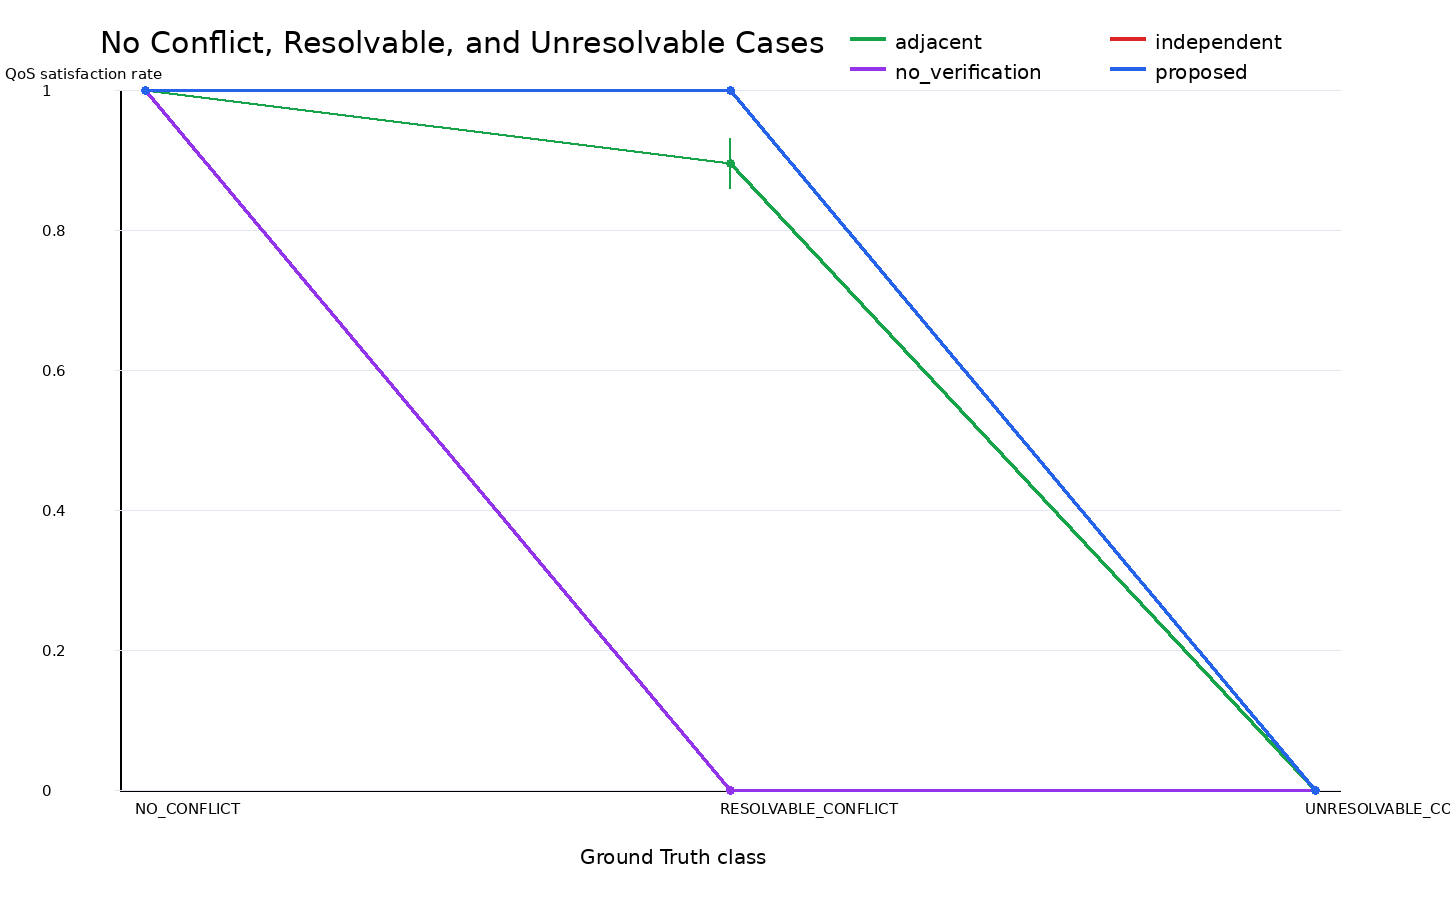

Data behind this chart, as committed beside it:
x, conflict_class, method, mean, ci95, sample_count
NO_CONFLICT, NO_CONFLICT, adjacent, 1.0, 0.0, 254
NO_CONFLICT, NO_CONFLICT, independent, 1.0, 0.0, 254
NO_CONFLICT, NO_CONFLICT, no_verification, 1.0, 0.0, 254
NO_CONFLICT, NO_CONFLICT, proposed, 1.0, 0.0, 254
RESOLVABLE_CONFLICT, RESOLVABLE_CONFLICT, adjacent, 0.8951, 0.03558, 286
RESOLVABLE_CONFLICT, RESOLVABLE_CONFLICT, independent, 0.0, 0.0, 286
RESOLVABLE_CONFLICT, RESOLVABLE_CONFLICT, no_verification, 0.0, 0.0, 286
RESOLVABLE_CONFLICT, RESOLVABLE_CONFLICT, proposed, 1.0, 0.0, 286
UNRESOLVABLE_CONFLICT, UNRESOLVABLE_CONFLICT, adjacent, 0.0, 0.0, 120
UNRESOLVABLE_CONFLICT, UNRESOLVABLE_CONFLICT, independent, 0.0, 0.0, 120
UNRESOLVABLE_CONFLICT, UNRESOLVABLE_CONFLICT, no_verification, 0.0, 0.0, 120
UNRESOLVABLE_CONFLICT, UNRESOLVABLE_CONFLICT, proposed, 0.0, 0.0, 120
